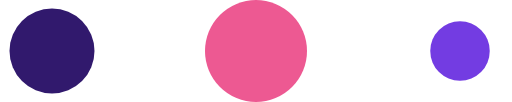
t = 0.00 s
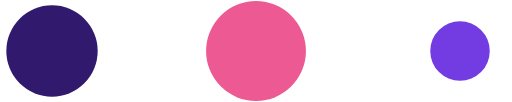
t = 0.23 s
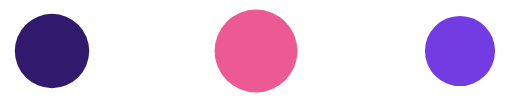
t = 0.43 s
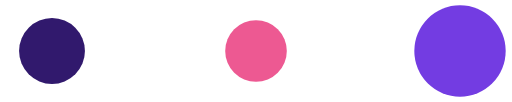
t = 0.68 s
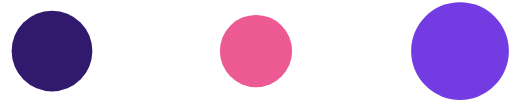
t = 0.85 s
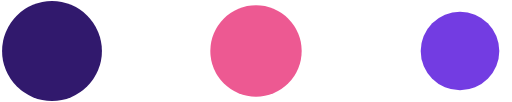
t = 1.08 s

The animated SVG that drew these frames (rendered in a browser with its animation timeline set to each time). Animation: 3 SMIL elements (animate=3); one cycle of 1.30 s, repeats indefinitely.


<svg width="60" height="12" viewBox="0 0 60 12" fill="none" xmlns="http://www.w3.org/2000/svg">
  <circle fill="#31196D" stroke="none" cx="6" cy="6" r="5">
    <animate
      attributeName="r"
      dur="1s"
      values="6;3.5;6"
      repeatCount="indefinite"
      begin="0.1"/>    
  </circle>
  <circle fill="#ED5992" stroke="none" cx="30" cy="6" r="6">
    <animate
      attributeName="r"
      dur="1s"
      values="6;3.5;6"
      repeatCount="indefinite" 
      begin="0.2"/>       
  </circle>
  <circle fill="#733CE2" stroke="none" cx="54" cy="6" r="3.5">
    <animate
      attributeName="r"
      dur="1s"
      values="3.5;6;3.5"
      repeatCount="indefinite" 
      begin="0.3"/>     
  </circle>
</svg>
